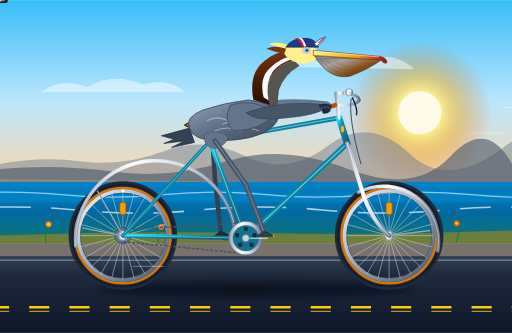
t = 0.00 s
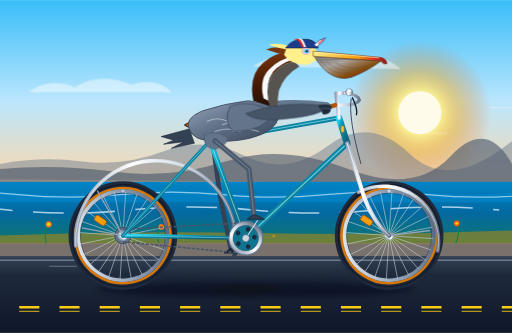
t = 1.69 s
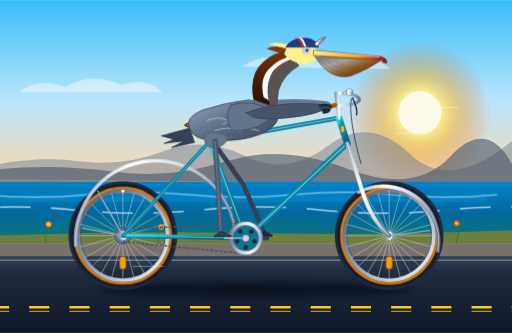
t = 3.00 s
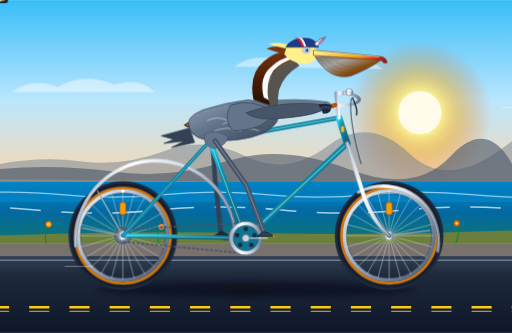
t = 4.00 s
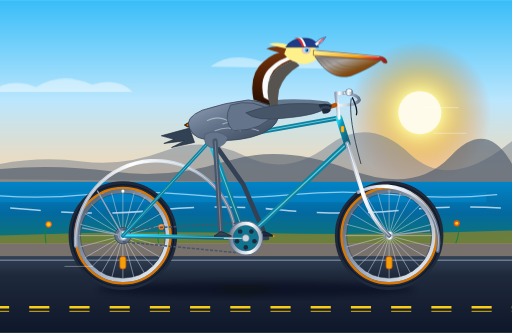
t = 7.00 s
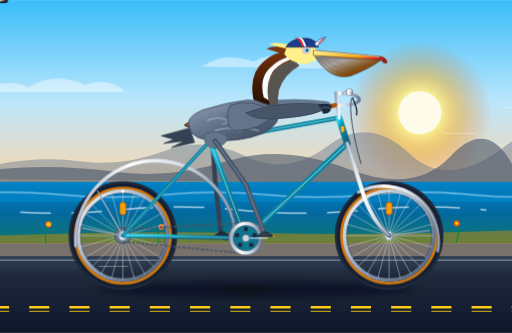
t = 8.00 s

The animated SVG that drew these frames (rendered in a browser with its animation timeline set to each time). Animation: 30 SMIL elements (animate=18,animateTransform=12); frames cover the first 8.00 s, repeats indefinitely.

<svg xmlns="http://www.w3.org/2000/svg" viewBox="0 0 1000 650" width="100%" height="100%">
  <defs>
    <!-- Sky & Atmosphere Gradients -->
    <linearGradient id="sky-grad" x1="0%" y1="0%" x2="0%" y2="100%">
      <stop offset="0%" stop-color="#38bdf8"/>
      <stop offset="35%" stop-color="#bae6fd"/>
      <stop offset="65%" stop-color="#fed7aa"/>
      <stop offset="85%" stop-color="#fdba74"/>
      <stop offset="100%" stop-color="#f43f5e"/>
    </linearGradient>

    <radialGradient id="sun-glow" cx="50%" cy="50%" r="50%">
      <stop offset="0%" stop-color="#fffbeb" stop-opacity="1"/>
      <stop offset="30%" stop-color="#fef08a" stop-opacity="0.9"/>
      <stop offset="60%" stop-color="#f59e0b" stop-opacity="0.4"/>
      <stop offset="100%" stop-color="#ea580c" stop-opacity="0"/>
    </radialGradient>

    <linearGradient id="sea-grad" x1="0%" y1="0%" x2="0%" y2="100%">
      <stop offset="0%" stop-color="#0284c7"/>
      <stop offset="50%" stop-color="#0369a1"/>
      <stop offset="100%" stop-color="#0f766e"/>
    </linearGradient>

    <linearGradient id="road-grad" x1="0%" y1="0%" x2="0%" y2="100%">
      <stop offset="0%" stop-color="#334155"/>
      <stop offset="25%" stop-color="#1e293b"/>
      <stop offset="100%" stop-color="#0f172a"/>
    </linearGradient>

    <!-- Metallic & Bicycle Gradients -->
    <linearGradient id="frame-grad" x1="0%" y1="0%" x2="100%" y2="100%">
      <stop offset="0%" stop-color="#22d3ee"/>
      <stop offset="30%" stop-color="#0891b2"/>
      <stop offset="70%" stop-color="#0e7490"/>
      <stop offset="100%" stop-color="#155e75"/>
    </linearGradient>

    <linearGradient id="chrome-grad" x1="0%" y1="0%" x2="100%" y2="0%">
      <stop offset="0%" stop-color="#94a3b8"/>
      <stop offset="35%" stop-color="#ffffff"/>
      <stop offset="65%" stop-color="#cbd5e1"/>
      <stop offset="100%" stop-color="#64748b"/>
    </linearGradient>

    <linearGradient id="leather-grad" x1="0%" y1="0%" x2="0%" y2="100%">
      <stop offset="0%" stop-color="#a16207"/>
      <stop offset="40%" stop-color="#78350f"/>
      <stop offset="100%" stop-color="#451a03"/>
    </linearGradient>

    <linearGradient id="rim-grad" x1="0%" y1="0%" x2="100%" y2="100%">
      <stop offset="0%" stop-color="#f8fafc"/>
      <stop offset="50%" stop-color="#94a3b8"/>
      <stop offset="100%" stop-color="#475569"/>
    </linearGradient>

    <!-- Pelican Anatomy Gradients -->
    <linearGradient id="pouch-grad" x1="0%" y1="0%" x2="100%" y2="80%">
      <stop offset="0%" stop-color="#78716c"/>
      <stop offset="35%" stop-color="#a8a29e"/>
      <stop offset="70%" stop-color="#854d0e"/>
      <stop offset="100%" stop-color="#991b1b"/>
    </linearGradient>

    <linearGradient id="culmen-grad" x1="0%" y1="0%" x2="100%" y2="0%">
      <stop offset="0%" stop-color="#fef08a"/>
      <stop offset="60%" stop-color="#f59e0b"/>
      <stop offset="85%" stop-color="#dc2626"/>
      <stop offset="100%" stop-color="#7f1d1d"/>
    </linearGradient>

    <linearGradient id="body-feather-grad" x1="0%" y1="0%" x2="100%" y2="100%">
      <stop offset="0%" stop-color="#94a3b8"/>
      <stop offset="45%" stop-color="#64748b"/>
      <stop offset="80%" stop-color="#475569"/>
      <stop offset="100%" stop-color="#334155"/>
    </linearGradient>

    <linearGradient id="neck-chestnut" x1="0%" y1="0%" x2="0%" y2="100%">
      <stop offset="0%" stop-color="#78350f"/>
      <stop offset="60%" stop-color="#451a03"/>
      <stop offset="100%" stop-color="#271003"/>
    </linearGradient>

    <!-- Filter for soft realistic ground cast shadow -->
    <filter id="shadow-blur" x="-20%" y="-20%" width="140%" height="140%">
      <feGaussianBlur stdDeviation="6"/>
    </filter>
  </defs>

  <!-- ==================== BACKGROUND: COASTAL PACIFIC SCENE ==================== -->
  <!-- Sky -->
  <rect x="0" y="0" width="1000" height="560" fill="url(#sky-grad)"/>

  <!-- Distant Golden Pacific Sun -->
  <circle cx="820" cy="220" r="140" fill="url(#sun-glow)"/>
  <circle cx="820" cy="220" r="42" fill="#fffbeb"/>

  <!-- Drifting Coastal Marine Clouds -->
  <g opacity="0.45">
    <path d="M 80 180 Q 120 150 170 170 Q 220 140 280 165 Q 330 150 360 180 Z" fill="#ffffff">
      <animateTransform attributeName="transform" type="translate" from="0 0" to="-400 0" dur="28s" repeatCount="indefinite"/>
    </path>
    <path d="M 520 130 Q 560 100 620 120 Q 670 95 730 115 Q 770 100 810 135 Z" fill="#ffffff">
      <animateTransform attributeName="transform" type="translate" from="0 0" to="-500 0" dur="32s" repeatCount="indefinite"/>
    </path>
  </g>

  <!-- Distant California Coastal Headlands / Cliffs (Big Sur Silhouette) -->
  <path d="M 0 350 L 0 320 Q 80 305 160 315 T 320 295 T 480 305 T 640 285 T 800 300 T 1000 275 L 1000 360 Z" fill="#64748b" opacity="0.45"/>
  <path d="M 0 360 L 0 330 Q 110 320 220 335 T 440 315 T 680 330 T 880 305 T 1000 320 L 1000 375 Z" fill="#475569" opacity="0.6"/>

  <!-- Pacific Ocean & Rolling Surf -->
  <rect x="0" y="355" width="1000" height="120" fill="url(#sea-grad)"/>

  <!-- Ocean Waves with Gentle Rolling Swell -->
  <g opacity="0.75">
    <path d="M -100 375 Q 0 365 100 375 T 300 375 T 500 375 T 700 375 T 900 375 T 1100 375 L 1100 395 L -100 395 Z" fill="#0284c7">
      <animateTransform attributeName="transform" type="translate" from="0 0" to="-200 0" dur="4s" repeatCount="indefinite"/>
    </path>
    <path d="M -100 380 Q 20 370 120 380 T 320 380 T 520 380 T 720 380 T 920 380 T 1120 380" fill="none" stroke="#bae6fd" stroke-width="2.5" stroke-linecap="round">
      <animateTransform attributeName="transform" type="translate" from="0 0" to="-200 0" dur="4s" repeatCount="indefinite"/>
    </path>
    <path d="M -100 410 Q 30 398 150 410 T 390 410 T 630 410 T 870 410 T 1110 410" fill="none" stroke="#e0f2fe" stroke-width="3" stroke-dasharray="60 40">
      <animateTransform attributeName="transform" type="translate" from="0 0" to="-240 0" dur="3s" repeatCount="indefinite"/>
    </path>
  </g>

  <!-- Sandy Bluff & Coastal Wildflower Shoulder -->
  <path d="M 0 460 Q 250 450 500 455 T 1000 450 L 1000 500 L 0 500 Z" fill="#ca8a04" opacity="0.5"/>
  <path d="M 0 475 L 1000 475 L 1000 560 L 0 560 Z" fill="#78716c"/>

  <!-- Roadside California Poppies (Eschscholzia californica) swaying gently -->
  <g id="poppies">
    <path d="M 90 475 Q 85 450 95 440 M 140 475 Q 150 452 142 442 M 310 475 Q 305 455 315 445 M 890 475 Q 900 450 892 438" stroke="#15803d" stroke-width="2" fill="none"/>
    <circle cx="95" cy="438" r="6" fill="#f97316"/>
    <circle cx="95" cy="438" r="3.5" fill="#facc15"/>
    <circle cx="142" cy="440" r="5" fill="#ea580c"/>
    <circle cx="142" cy="440" r="2.5" fill="#fde047"/>
    <circle cx="315" cy="443" r="5.5" fill="#f97316"/>
    <circle cx="892" cy="436" r="6" fill="#ea580c"/>
    <circle cx="892" cy="436" r="3" fill="#facc15"/>
  </g>

  <!-- Highway 1 Road Surface -->
  <rect x="0" y="500" width="1000" height="150" fill="url(#road-grad)"/>

  <!-- Pavement Shoulder Line -->
  <line x1="0" y1="508" x2="1000" y2="508" stroke="#94a3b8" stroke-width="3" opacity="0.6"/>

  <!-- Synchronized Animated Road Markings: 628.32px per 2s exactly matches wheel rolling circumference! -->
  <line x1="-100" y1="600" x2="1100" y2="600" stroke="#facc15" stroke-width="5" stroke-dasharray="39.27 39.27">
    <animate attributeName="stroke-dashoffset" from="0" to="-628.32" dur="2s" repeatCount="indefinite"/>
  </line>
  <line x1="-100" y1="608" x2="1100" y2="608" stroke="#facc15" stroke-width="2.5" stroke-dasharray="39.27 39.27" opacity="0.7">
    <animate attributeName="stroke-dashoffset" from="0" to="-628.32" dur="2s" repeatCount="indefinite"/>
  </line>

  <!-- ==================== DYNAMIC GROUND SHADOW ==================== -->
  <g filter="url(#shadow-blur)" opacity="0.45">
    <!-- Main bike shadow -->
    <ellipse cx="500" cy="565" rx="310" ry="16" fill="#020617"/>
    <!-- Pedaling foot & crank dynamic shadow pulse -->
    <ellipse cx="480" cy="565" rx="70" ry="12" fill="#000000">
      <animate attributeName="rx" values="60; 80; 60; 80; 60" dur="2s" repeatCount="indefinite"/>
    </ellipse>
  </g>

  <!-- ==================== LAYER 1: FAR-SIDE (LEFT) DRIVETRAIN & LEG ==================== -->
  <!-- Left Crank Arm and Pedal (Behind frame, 180° out of phase with right side) -->
  <g id="left-crank-assembly">
    <!-- Revolves around Bottom Bracket Spindle (480, 465) -->
    <animateTransform attributeName="transform" type="rotate"
      from="0 480 465" to="360 480 465" dur="2s" repeatCount="indefinite"/>
    <!-- Left crank arm pointing rearward at t=0 -->
    <line x1="480" y1="465" x2="438" y2="465" stroke="#334155" stroke-width="8" stroke-linecap="round"/>
    <!-- Left Pedal body (Mounted at 438, 465) -->
    <g transform="translate(438, 465)">
      <!-- Counter-rotates to stay horizontal for the pelican's foot -->
      <animateTransform attributeName="transform" type="rotate"
        from="0 0 0" to="-360 0 0" dur="2s" repeatCount="indefinite"/>
      <rect x="-14" y="-4.5" width="28" height="9" rx="2.5" fill="#0f172a" stroke="#020617" stroke-width="1"/>
      <rect x="-8" y="-1.5" width="16" height="3" rx="1" fill="#b45309"/>
      <circle cx="0" cy="0" r="3" fill="#64748b"/>
    </g>
  </g>

  <!-- Left Leg (Far side, behind bike frame) -->
  <!-- Scaly leg bone moving synchronously 180° opposite to right leg -->
  <path id="left-leg-bone"
    d="M 415 275 L 420 350 L 431 452"
    fill="none" stroke="#334155" stroke-width="9" stroke-linecap="round" stroke-linejoin="round">
    <animate attributeName="d" dur="2s" repeatCount="indefinite"
      values="M 415 275 L 420 350 L 431 452;
              M 415 275 L 435 325 L 443 422;
              M 415 275 L 470 315 L 473 410;
              M 415 275 L 485 335 L 503 422;
              M 415 275 L 475 360 L 515 452;
              M 415 275 L 467 385 L 503 482;
              M 415 275 L 445 395 L 473 494;
              M 415 275 L 425 380 L 443 482;
              M 415 275 L 420 350 L 431 452"/>
  </path>
  <!-- Left Webbed Foot resting squarely on the left pedal -->
  <path id="left-webbed-foot"
    d="M 431 452 L 418 461 L 452 461 Q 440 454 431 452 Z"
    fill="#1e293b" stroke="#0f172a" stroke-width="1.5" stroke-linejoin="round">
    <animate attributeName="d" dur="2s" repeatCount="indefinite"
      values="M 431 452 L 418 461 L 452 461 Q 440 454 431 452 Z;
              M 443 422 L 430 431 L 464 431 Q 452 424 443 422 Z;
              M 473 410 L 460 419 L 494 419 Q 482 412 473 410 Z;
              M 503 422 L 490 431 L 524 431 Q 512 424 503 422 Z;
              M 515 452 L 502 461 L 536 461 Q 524 454 515 452 Z;
              M 503 482 L 490 491 L 524 491 Q 512 484 503 482 Z;
              M 473 494 L 460 503 L 494 503 Q 482 496 473 494 Z;
              M 443 482 L 430 491 L 464 491 Q 452 484 443 482 Z;
              M 431 452 L 418 461 L 452 461 Q 440 454 431 452 Z"/>
  </path>

  <!-- ==================== LAYER 2: THE BICYCLE ==================== -->
  <!-- REAR WHEEL ASSEMBLY: Rotates around axle center (240, 460) -->
  <g id="rear-wheel">
    <animateTransform attributeName="transform" type="rotate"
      from="0 240 460" to="360 240 460" dur="2s" repeatCount="indefinite"/>

    <!-- Outer Tire (Black Tread, 100px radius reaches y=560 ground) -->
    <circle cx="240" cy="460" r="100" fill="none" stroke="#1e293b" stroke-width="12"/>
    <circle cx="240" cy="460" r="99.5" fill="none" stroke="#0f172a" stroke-width="2"/>
    <!-- Gumwall / Tan Sidewall -->
    <circle cx="240" cy="460" r="93" fill="none" stroke="#d97706" stroke-width="5"/>
    <!-- Polished Chrome Double-wall Rim -->
    <circle cx="240" cy="460" r="87" fill="none" stroke="url(#rim-grad)" stroke-width="7"/>
    <circle cx="240" cy="460" r="83" fill="none" stroke="#334155" stroke-width="1"/>

    <!-- 24 High-Tension Spokes -->
    <g stroke="#cbd5e1" stroke-width="1.2" opacity="0.85">
      <line x1="240" y1="460" x2="240" y2="374"/>
      <line x1="240" y1="460" x2="262" y2="377"/>
      <line x1="240" y1="460" x2="283" y2="385"/>
      <line x1="240" y1="460" x2="301" y2="399"/>
      <line x1="240" y1="460" x2="314" y2="417"/>
      <line x1="240" y1="460" x2="323" y2="438"/>
      <line x1="240" y1="460" x2="326" y2="460"/>
      <line x1="240" y1="460" x2="323" y2="482"/>
      <line x1="240" y1="460" x2="314" y2="503"/>
      <line x1="240" y1="460" x2="301" y2="521"/>
      <line x1="240" y1="460" x2="283" y2="535"/>
      <line x1="240" y1="460" x2="262" y2="543"/>
      <line x1="240" y1="460" x2="240" y2="546"/>
      <line x1="240" y1="460" x2="218" y2="543"/>
      <line x1="240" y1="460" x2="197" y2="535"/>
      <line x1="240" y1="460" x2="179" y2="521"/>
      <line x1="240" y1="460" x2="166" y2="503"/>
      <line x1="240" y1="460" x2="157" y2="482"/>
      <line x1="240" y1="460" x2="154" y2="460"/>
      <line x1="240" y1="460" x2="157" y2="438"/>
      <line x1="240" y1="460" x2="166" y2="417"/>
      <line x1="240" y1="460" x2="179" y2="399"/>
      <line x1="240" y1="460" x2="197" y2="385"/>
      <line x1="240" y1="460" x2="218" y2="377"/>
    </g>

    <!-- Spoke Reflector (Amber) -->
    <rect x="234" y="395" width="12" height="24" rx="4" fill="#f59e0b" stroke="#b45309" stroke-width="1.5"/>

    <!-- Rear Cog Cassette -->
    <circle cx="240" cy="460" r="16" fill="#64748b" stroke="#334155" stroke-width="1.5"/>
    <circle cx="240" cy="460" r="10" fill="#94a3b8"/>
    <!-- Large Spoke Flange & Axle Nut -->
    <circle cx="240" cy="460" r="8" fill="url(#chrome-grad)"/>
    <circle cx="240" cy="460" r="3.5" fill="#1e293b"/>
  </g>

  <!-- FRONT WHEEL ASSEMBLY: Rotates around axle center (760, 460) -->
  <g id="front-wheel">
    <animateTransform attributeName="transform" type="rotate"
      from="0 760 460" to="360 760 460" dur="2s" repeatCount="indefinite"/>

    <!-- Outer Tire -->
    <circle cx="760" cy="460" r="100" fill="none" stroke="#1e293b" stroke-width="12"/>
    <circle cx="760" cy="460" r="99.5" fill="none" stroke="#0f172a" stroke-width="2"/>
    <!-- Gumwall / Tan Sidewall -->
    <circle cx="760" cy="460" r="93" fill="none" stroke="#d97706" stroke-width="5"/>
    <!-- Rim -->
    <circle cx="760" cy="460" r="87" fill="none" stroke="url(#rim-grad)" stroke-width="7"/>
    <circle cx="760" cy="460" r="83" fill="none" stroke="#334155" stroke-width="1"/>

    <!-- 24 High-Tension Spokes -->
    <g stroke="#cbd5e1" stroke-width="1.2" opacity="0.85">
      <line x1="760" y1="460" x2="760" y2="374"/>
      <line x1="760" y1="460" x2="782" y2="377"/>
      <line x1="760" y1="460" x2="803" y2="385"/>
      <line x1="760" y1="460" x2="821" y2="399"/>
      <line x1="760" y1="460" x2="834" y2="417"/>
      <line x1="760" y1="460" x2="843" y2="438"/>
      <line x1="760" y1="460" x2="846" y2="460"/>
      <line x1="760" y1="460" x2="843" y2="482"/>
      <line x1="760" y1="460" x2="834" y2="503"/>
      <line x1="760" y1="460" x2="821" y2="521"/>
      <line x1="760" y1="460" x2="803" y2="535"/>
      <line x1="760" y1="460" x2="782" y2="543"/>
      <line x1="760" y1="460" x2="760" y2="546"/>
      <line x1="760" y1="460" x2="738" y2="543"/>
      <line x1="760" y1="460" x2="717" y2="535"/>
      <line x1="760" y1="460" x2="699" y2="521"/>
      <line x1="760" y1="460" x2="686" y2="503"/>
      <line x1="760" y1="460" x2="677" y2="482"/>
      <line x1="760" y1="460" x2="674" y2="460"/>
      <line x1="760" y1="460" x2="677" y2="438"/>
      <line x1="760" y1="460" x2="686" y2="417"/>
      <line x1="760" y1="460" x2="699" y2="399"/>
      <line x1="760" y1="460" x2="717" y2="385"/>
      <line x1="760" y1="460" x2="738" y2="377"/>
    </g>

    <!-- Spoke Reflector (Amber) -->
    <rect x="754" y="395" width="12" height="24" rx="4" fill="#f59e0b" stroke="#b45309" stroke-width="1.5"/>

    <!-- Front Hub & Axle Nut -->
    <circle cx="760" cy="460" r="8" fill="url(#chrome-grad)"/>
    <circle cx="760" cy="460" r="3.5" fill="#1e293b"/>
  </g>

  <!-- Polished Fenders (Mudguards) with Chrome Stays -->
  <!-- Rear Fender -->
  <path d="M 460 460 A 108 108 0 0 0 148 480" fill="none" stroke="url(#chrome-grad)" stroke-width="7" stroke-linecap="round"/>
  <path d="M 460 460 A 108 108 0 0 0 148 480" fill="none" stroke="#ffffff" stroke-width="1.5" opacity="0.6"/>
  <!-- Rear Fender Struts -->
  <line x1="240" y1="460" x2="160" y2="445" stroke="#94a3b8" stroke-width="2.5"/>
  <line x1="240" y1="460" x2="190" y2="372" stroke="#94a3b8" stroke-width="2.5"/>

  <!-- Front Fender -->
  <path d="M 700 375 A 108 108 0 0 1 855 490" fill="none" stroke="url(#chrome-grad)" stroke-width="7" stroke-linecap="round"/>
  <path d="M 700 375 A 108 108 0 0 1 855 490" fill="none" stroke="#ffffff" stroke-width="1.5" opacity="0.6"/>
  <!-- Front Fender Strut -->
  <line x1="760" y1="460" x2="840" y2="450" stroke="#94a3b8" stroke-width="2.5"/>

  <!-- Bicycle Drive Chain -->
  <path d="M 480 435 L 240 448 M 240 472 L 480 495" stroke="#475569" stroke-width="3" stroke-dasharray="6 3"/>

  <!-- BICYCLE FRAME (Classic Diamond Geometry with Steel Lugs) -->
  <!-- Chainstays: Rear Axle (240, 460) to Bottom Bracket (480, 465) -->
  <line x1="240" y1="460" x2="480" y2="465" stroke="url(#frame-grad)" stroke-width="8" stroke-linecap="round"/>
  <line x1="240" y1="460" x2="480" y2="465" stroke="#a5f3fc" stroke-width="1.5" stroke-linecap="round" opacity="0.6"/>

  <!-- Seat Stays: Rear Axle (240, 460) to Seat Lug (410, 275) -->
  <line x1="240" y1="460" x2="410" y2="275" stroke="url(#frame-grad)" stroke-width="7" stroke-linecap="round"/>
  <line x1="240" y1="460" x2="410" y2="275" stroke="#a5f3fc" stroke-width="1.5" stroke-linecap="round" opacity="0.6"/>

  <!-- Seat Tube: Bottom Bracket (480, 465) to Seat Lug (410, 275) -->
  <line x1="480" y1="465" x2="410" y2="275" stroke="url(#frame-grad)" stroke-width="10" stroke-linecap="round"/>
  <line x1="480" y1="465" x2="410" y2="275" stroke="#a5f3fc" stroke-width="2" stroke-linecap="round" opacity="0.6"/>

  <!-- Down Tube: Bottom Bracket (480, 465) to Lower Headset (678, 280) -->
  <line x1="480" y1="465" x2="678" y2="280" stroke="url(#frame-grad)" stroke-width="11" stroke-linecap="round"/>
  <line x1="480" y1="465" x2="678" y2="280" stroke="#a5f3fc" stroke-width="2.5" stroke-linecap="round" opacity="0.6"/>

  <!-- Top Tube: Seat Lug (410, 275) to Upper Headset (662, 230) -->
  <line x1="410" y1="275" x2="662" y2="230" stroke="url(#frame-grad)" stroke-width="9" stroke-linecap="round"/>
  <line x1="410" y1="275" x2="662" y2="230" stroke="#a5f3fc" stroke-width="2" stroke-linecap="round" opacity="0.6"/>

  <!-- Head Tube (Between 678, 280 and 662, 230) -->
  <line x1="678" y1="280" x2="662" y2="230" stroke="url(#frame-grad)" stroke-width="13" stroke-linecap="round"/>
  <!-- Brass Vintage Headbadge -->
  <rect x="666" y="246" width="6" height="12" rx="2" fill="#fbbf24" stroke="#d97706" stroke-width="1"/>

  <!-- Front Curved Chrome Fork: From Head Tube Base (678, 280) sweeps to Front Axle (760, 460) -->
  <path d="M 678 280 L 708 375 Q 726 430 760 460" fill="none" stroke="url(#chrome-grad)" stroke-width="8" stroke-linecap="round"/>
  <path d="M 678 280 L 708 375 Q 726 430 760 460" fill="none" stroke="#ffffff" stroke-width="1.8" stroke-linecap="round" opacity="0.8"/>

  <!-- Chrome Lugs Details (Bottom Bracket & Seat Cluster) -->
  <circle cx="480" cy="465" r="14" fill="url(#chrome-grad)"/>
  <circle cx="410" cy="275" r="9" fill="url(#chrome-grad)"/>

  <!-- Seatpost: Extends upward from Seat Lug (410, 275) to Saddle Clamp (400, 245) -->
  <line x1="410" y1="275" x2="400" y2="245" stroke="url(#chrome-grad)" stroke-width="7" stroke-linecap="round"/>

  <!-- Vintage Riveted Leather Saddle (Brooks-style) -->
  <g id="saddle">
    <!-- Chrome Under-rails and Twin Rear Springs -->
    <path d="M 370 252 Q 380 262 390 252 T 410 252" fill="none" stroke="url(#chrome-grad)" stroke-width="3"/>
    <circle cx="376" cy="256" r="5" fill="none" stroke="#94a3b8" stroke-width="2.5"/>
    <circle cx="386" cy="256" r="5" fill="none" stroke="#94a3b8" stroke-width="2.5"/>
    <!-- Saddle Leather Body -->
    <path d="M 360 244 Q 370 235 405 237 Q 432 239 435 246 Q 425 252 400 249 Q 368 252 360 244 Z" fill="url(#leather-grad)" stroke="#271003" stroke-width="1.5"/>
    <!-- Copper Cantle Rivets -->
    <circle cx="366" cy="244" r="1.5" fill="#f59e0b"/>
    <circle cx="375" cy="242" r="1.5" fill="#f59e0b"/>
    <circle cx="385" cy="241" r="1.5" fill="#f59e0b"/>
    <circle cx="395" cy="241" r="1.5" fill="#f59e0b"/>
  </g>

  <!-- Handlebar Stem & Swept-back Cruiser Handlebars -->
  <!-- Chrome Quill Stem -->
  <path d="M 662 230 L 656 182 L 674 182" fill="none" stroke="url(#chrome-grad)" stroke-width="7" stroke-linecap="round" stroke-linejoin="round"/>
  <!-- Handlebars curving forward & swept back toward the pelican -->
  <path d="M 674 182 Q 700 185 702 195 Q 695 208 650 205 L 632 212" fill="none" stroke="url(#chrome-grad)" stroke-width="6" stroke-linecap="round"/>
  <!-- Honey-Brown Leather Handlebar Grips -->
  <path d="M 655 205 L 632 212" stroke="#b45309" stroke-width="8.5" stroke-linecap="round"/>
  <!-- Vintage Chrome Ding-Dong Bell -->
  <circle cx="682" cy="180" r="7" fill="url(#chrome-grad)" stroke="#64748b" stroke-width="1"/>
  <circle cx="684" cy="177" r="2" fill="#ffffff"/>
  <!-- Dual Brake Levers & Cables -->
  <path d="M 688 190 Q 700 215 696 225" fill="none" stroke="#0f172a" stroke-width="2.5"/>
  <path d="M 686 192 Q 680 230 705 320" fill="none" stroke="#334155" stroke-width="1.8"/>

  <!-- ==================== LAYER 3: FOREGROUND (RIGHT) DRIVETRAIN ==================== -->
  <!-- Right Crank Arm, Large Chainring, and Pedal Assembly: Revolves around BB (480, 465) -->
  <g id="right-crank-assembly">
    <animateTransform attributeName="transform" type="rotate"
      from="0 480 465" to="360 480 465" dur="2s" repeatCount="indefinite"/>

    <!-- 52-Tooth Vintage Drilled Chainring -->
    <circle cx="480" cy="465" r="33" fill="url(#chrome-grad)" stroke="#64748b" stroke-width="2"/>
    <circle cx="480" cy="465" r="25" fill="#0e7490" stroke="#475569" stroke-width="1"/>
    <!-- Five Speed-Holes (Drillium cutouts) -->
    <circle cx="480" cy="447" r="4.5" fill="#1e293b"/>
    <circle cx="497" cy="459" r="4.5" fill="#1e293b"/>
    <circle cx="491" cy="478" r="4.5" fill="#1e293b"/>
    <circle cx="469" cy="478" r="4.5" fill="#1e293b"/>
    <circle cx="463" cy="459" r="4.5" fill="#1e293b"/>

    <!-- Polished Alloy Right Crank Arm (Points forward at t=0) -->
    <line x1="480" y1="465" x2="522" y2="465" stroke="url(#chrome-grad)" stroke-width="8.5" stroke-linecap="round"/>
    <line x1="480" y1="465" x2="522" y2="465" stroke="#ffffff" stroke-width="2" stroke-linecap="round" opacity="0.8"/>
    <circle cx="480" cy="465" r="7" fill="#cbd5e1" stroke="#475569" stroke-width="1"/>

    <!-- Right Pedal Body: Mounted at (522, 465) -->
    <g transform="translate(522, 465)">
      <!-- Counter-rotation keeps pedal platform perfectly level -->
      <animateTransform attributeName="transform" type="rotate"
        from="0 0 0" to="-360 0 0" dur="2s" repeatCount="indefinite"/>
      <!-- Pedal cage platform -->
      <rect x="-14" y="-4.5" width="28" height="9" rx="2.5" fill="#1e293b" stroke="#0f172a" stroke-width="1.5"/>
      <rect x="-10" y="-2.5" width="20" height="5" rx="1" fill="#334155"/>
      <!-- Amber safety reflector on pedal edge -->
      <rect x="-8" y="-1.5" width="16" height="3" rx="1" fill="#f59e0b"/>
      <!-- Spindle cap -->
      <circle cx="0" cy="0" r="3" fill="#e2e8f0" stroke="#64748b" stroke-width="1"/>
    </g>
  </g>

  <!-- ==================== LAYER 4: THE CALIFORNIA BROWN PELICAN ==================== -->
  <!-- Pelican Torso, Wings, Neck, Head & Giant Pouch (Pelvis seated on saddle at 410, 245) -->
  <g id="pelican-rider">
    <!-- Subtle rhythmic torso breathing / pedaling exertion bob -->
    <animateTransform attributeName="transform" type="translate"
      values="0 0; 0.5 2.5; 0 0; -0.5 2.5; 0 0" keyTimes="0; 0.25; 0.5; 0.75; 1" dur="2s" repeatCount="indefinite"/>

    <!-- Far Wing (Left wing reaching forward to grip left handlebar) -->
    <path d="M 460 210 Q 540 185 640 198 Q 652 204 645 210 Q 560 205 480 230 Z" fill="#475569" opacity="0.75"/>

    <!-- Tail Feathers fan out behind the saddle -->
    <path d="M 370 250 L 315 265 L 340 272 L 320 280 L 360 275 L 335 288 L 380 278 Z" fill="#334155" stroke="#1e293b" stroke-width="1.2"/>

    <!-- Full Seated Body / Breast / Flank -->
    <!-- Belly resting naturally above and against the saddle -->
    <path d="M 370 250 Q 360 230 395 215 Q 440 200 485 195 Q 535 200 545 225 Q 540 255 490 268 Q 445 278 415 272 Q 380 275 370 250 Z"
          fill="url(#body-feather-grad)" stroke="#334155" stroke-width="1.5"/>

    <!-- Layered Scalloped Feathers on Flank (California brown pelican feather patterns) -->
    <path d="M 405 235 Q 425 225 445 235 M 435 242 Q 455 232 475 242 M 420 255 Q 445 245 470 255 M 455 255 Q 480 245 505 255"
          fill="none" stroke="#cbd5e1" stroke-width="2" stroke-linecap="round" opacity="0.6"/>

    <!-- Graceful S-Curved Neck (Brown Nape & Creamy White Neck Stripes) -->
    <!-- Hindneck / Nape (Deep Chocolate Chestnut) -->
    <path d="M 495 195 Q 485 145 515 120 Q 535 102 565 98 L 575 118 Q 545 125 530 148 Q 515 175 528 205 Z"
          fill="url(#neck-chestnut)"/>
    <!-- Foreneck / Throat (Warm Greyish Brown) -->
    <path d="M 528 205 Q 515 175 530 148 Q 545 125 575 118 L 585 128 Q 555 145 545 175 Q 540 205 545 225 Z"
          fill="#57534e"/>
    <!-- Brilliant White Lateral Neck Stripe (Signature adult breeding California pelican) -->
    <path d="M 515 190 Q 505 150 530 130 Q 545 115 572 108 L 574 114 Q 548 122 534 138 Q 518 160 524 195 Z"
          fill="#f8fafc"/>

    <!-- Pelican Head Structure -->
    <path d="M 555 105 Q 550 85 580 82 Q 615 82 622 105 Q 622 120 595 125 Q 565 122 555 105 Z" fill="#fef08a"/>
    <!-- Back-swept Nuchal Crest Feathers -->
    <path d="M 560 92 Q 535 88 520 95 Q 540 102 555 105 Z" fill="#78350f"/>
    <path d="M 565 88 Q 540 80 525 86 Q 545 92 560 95 Z" fill="#fef08a"/>

    <!-- Jaunty Vintage Cycling Casquette (Cap) -->
    <g id="cycling-cap">
      <!-- Cap crown -->
      <path d="M 558 92 Q 570 72 602 75 Q 618 78 622 92 Z" fill="#1e3a8a" stroke="#0f172a" stroke-width="1"/>
      <!-- Racing Stripe (Red & White) -->
      <path d="M 578 74 Q 590 73 596 90 L 590 91 Q 584 74 574 75 Z" fill="#dc2626"/>
      <path d="M 586 73.5 Q 592 73 598 90 L 594 90.5 Q 588 73.5 582 74 Z" fill="#ffffff"/>
      <!-- Flipped-up Cap Brim -->
      <path d="M 618 90 Q 632 82 636 72 Q 625 74 614 85 Z" fill="#f8fafc" stroke="#1e3a8a" stroke-width="1.5"/>
      <path d="M 622 84 Q 628 78 632 75" stroke="#dc2626" stroke-width="2" fill="none"/>
    </g>

    <!-- Bare Pinkish/Slate Orbital Eye Patch -->
    <ellipse cx="598" cy="98" rx="8" ry="6" fill="#cbd5e1" stroke="#f472b6" stroke-width="0.8"/>
    <!-- Eye: Pale Straw Iris & Glossy Dark Pupil -->
    <circle cx="599" cy="98" r="4" fill="#38bdf8"/>
    <circle cx="599.5" cy="98" r="2.2" fill="#0f172a"/>
    <circle cx="598.5" cy="96.8" r="0.9" fill="#ffffff"/>

    <!-- THE MAJESTIC BILL & EXPANDABLE GULAR POUCH -->
    <!-- Lower Mandible & Gular Pouch -->
    <!-- Flexible Pouch Membrane with fine vascular/elastic pleats -->
    <path id="gular-pouch"
      d="M 615 110 Q 645 158 685 148 Q 720 135 746 116 L 615 110 Z"
      fill="url(#pouch-grad)" stroke="#44403c" stroke-width="1.2">
      <!-- Subtle wind & breeze pouch flutter -->
      <animate attributeName="d" dur="1s" repeatCount="indefinite"
        values="M 615 110 Q 645 158 685 148 Q 720 135 746 116 L 615 110 Z;
                M 615 110 Q 647 162 688 150 Q 722 136 746 116 L 615 110 Z;
                M 615 110 Q 645 158 685 148 Q 720 135 746 116 L 615 110 Z"/>
    </path>
    <!-- Longitudinal pouch elasticity stretch lines -->
    <g stroke="#57534e" stroke-width="1" opacity="0.6" fill="none">
      <path d="M 625 115 Q 650 148 685 140"/>
      <path d="M 638 118 Q 662 144 700 132"/>
      <path d="M 655 120 Q 678 138 718 126"/>
    </g>
    <!-- Slender Lower Mandible Frame -->
    <path d="M 615 110 L 748 116 L 618 113 Z" fill="#a8a29e" stroke="#57534e" stroke-width="0.8"/>

    <!-- Upper Mandible (Culmen): Long, Stately, with Down-turned Hooked Nail (Unguis) -->
    <path d="M 612 98 L 742 110 Q 755 112 756 122 Q 750 126 744 117 L 612 108 Z"
      fill="url(#culmen-grad)" stroke="#78350f" stroke-width="1.2"/>
    <!-- Culmen dorsal ridge highlight -->
    <path d="M 615 100 L 740 111" stroke="#fef9c3" stroke-width="1.5" stroke-linecap="round" opacity="0.8"/>

    <!-- Near Wing (Right Wing): Folded gracefully along flank, primary feathers grip handlebar grip! -->
    <g id="right-wing-arm">
      <!-- Scapulars & Coverts -->
      <path d="M 450 205 Q 495 190 535 220 Q 515 255 455 255 Q 435 235 450 205 Z" fill="#64748b" stroke="#334155" stroke-width="1.2"/>
      <!-- Wing Forearm extending forward toward handlebar -->
      <path d="M 480 220 Q 535 200 595 202 Q 625 202 642 208 Q 620 225 560 230 Q 500 238 480 220 Z" fill="#475569" stroke="#334155" stroke-width="1.2"/>
      <!-- Primary Flight Feathers deftly curling around the handlebar grip -->
      <path d="M 622 204 Q 640 200 648 206 Q 648 214 636 216 Q 625 215 622 204 Z" fill="#1e293b"/>
      <path d="M 626 208 Q 642 205 647 210 Q 646 218 634 219 Q 626 217 626 208 Z" fill="#334155"/>
      <path d="M 630 212 Q 644 210 646 215 Q 642 222 632 222 Q 628 220 630 212 Z" fill="#1e293b"/>
    </g>

    <!-- Fluffy Thigh Plumage ("Breeches") at Hip Joint (420, 275) -->
    <path d="M 400 262 Q 425 250 445 268 Q 442 285 418 290 Q 395 285 400 262 Z" fill="#64748b" stroke="#475569" stroke-width="1"/>
  </g>

  <!-- ==================== LAYER 5: NEAR-SIDE (RIGHT) LEG & WEBBED FOOT ==================== -->
  <!-- Scaly Right Leg Bone (In front of bike frame and chainring) -->
  <!-- Connects Hip (420, 275) -> Knee -> Ankle, animating smoothly in 8 keyframes synchronized with pedal -->
  <path id="right-leg-bone"
    d="M 420 275 L 480 360 L 515 452"
    fill="none" stroke="#475569" stroke-width="10" stroke-linecap="round" stroke-linejoin="round">
    <animate attributeName="d" dur="2s" repeatCount="indefinite"
      values="M 420 275 L 480 360 L 515 452;
              M 420 275 L 472 385 L 503 482;
              M 420 275 L 450 395 L 473 494;
              M 420 275 L 430 380 L 443 482;
              M 420 275 L 425 350 L 431 452;
              M 420 275 L 440 325 L 443 422;
              M 420 275 L 475 315 L 473 410;
              M 420 275 L 490 335 L 503 422;
              M 420 275 L 480 360 L 515 452"/>
  </path>
  <path id="right-leg-highlight"
    d="M 420 275 L 480 360 L 515 452"
    fill="none" stroke="#94a3b8" stroke-width="2" stroke-linecap="round" stroke-linejoin="round" opacity="0.6">
    <animate attributeName="d" dur="2s" repeatCount="indefinite"
      values="M 420 275 L 480 360 L 515 452;
              M 420 275 L 472 385 L 503 482;
              M 420 275 L 450 395 L 473 494;
              M 420 275 L 430 380 L 443 482;
              M 420 275 L 425 350 L 431 452;
              M 420 275 L 440 325 L 443 422;
              M 420 275 L 475 315 L 473 410;
              M 420 275 L 490 335 L 503 422;
              M 420 275 L 480 360 L 515 452"/>
  </path>

  <!-- Large Totipalmate Webbed Right Foot firmly planted on the right pedal -->
  <!-- Heel, phalanges, and curved claws stay squarely on pedal platform through 360° -->
  <path id="right-webbed-foot"
    d="M 515 452 L 502 461 L 536 461 Q 524 454 515 452 Z"
    fill="#334155" stroke="#1e293b" stroke-width="1.8" stroke-linejoin="round">
    <animate attributeName="d" dur="2s" repeatCount="indefinite"
      values="M 515 452 L 502 461 L 536 461 Q 524 454 515 452 Z;
              M 503 482 L 490 491 L 524 491 Q 512 484 503 482 Z;
              M 473 494 L 460 503 L 494 503 Q 482 496 473 494 Z;
              M 443 482 L 430 491 L 464 491 Q 452 484 443 482 Z;
              M 431 452 L 418 461 L 452 461 Q 440 454 431 452 Z;
              M 443 422 L 430 431 L 464 431 Q 452 424 443 422 Z;
              M 473 410 L 460 419 L 494 419 Q 482 412 473 410 Z;
              M 503 422 L 490 431 L 524 431 Q 512 424 503 422 Z;
              M 515 452 L 502 461 L 536 461 Q 524 454 515 452 Z"/>
  </path>
  <!-- Amber Toe Claws on pedal -->
  <path id="right-toenails"
    d="M 533 458 L 538 461 L 533 463 Z" fill="#f59e0b">
    <animate attributeName="transform" type="translate" dur="2s" repeatCount="indefinite"
      values="0 0; -12 30; -42 42; -72 30; -84 0; -72 -30; -42 -42; -12 -30; 0 0"/>
  </path>

  <!-- ==================== FOREGROUND DETAILS & SPEED ACCENTS ==================== -->
  <!-- Crisp Speed Wind Lines (Conveys forward momentum and coastal ocean breeze) -->
  <g stroke="#ffffff" stroke-width="1.5" stroke-linecap="round" opacity="0.45">
    <line x1="880" y1="210" x2="940" y2="210">
      <animate attributeName="x1" values="980; 780" dur="0.8s" repeatCount="indefinite"/>
      <animate attributeName="x2" values="1060; 840" dur="0.8s" repeatCount="indefinite"/>
    </line>
    <line x1="820" y1="260" x2="870" y2="260">
      <animate attributeName="x1" values="920; 720" dur="1.1s" repeatCount="indefinite"/>
      <animate attributeName="x2" values="990; 770" dur="1.1s" repeatCount="indefinite"/>
    </line>
    <line x1="160" y1="520" x2="230" y2="520">
      <animate attributeName="x1" values="260; 60" dur="0.6s" repeatCount="indefinite"/>
      <animate attributeName="x2" values="320; 110" dur="0.6s" repeatCount="indefinite"/>
    </line>
  </g>

  <!-- High-Wheel Rim Chrome Specular Glints -->
  <circle cx="760" cy="373" r="3" fill="#ffffff" opacity="0.9">
    <animate attributeName="opacity" values="0.2; 1; 0.2" dur="1s" repeatCount="indefinite"/>
  </circle>
  <circle cx="240" cy="373" r="3" fill="#ffffff" opacity="0.9">
    <animate attributeName="opacity" values="1; 0.2; 1" dur="1s" repeatCount="indefinite"/>
  </circle>
</svg>
